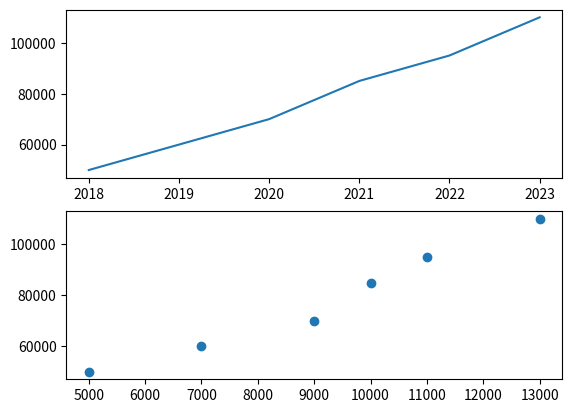

This figure's Python source:
# Sample Dataset ⿦: Yearly Revenue and Ad Spend
# ⿦ Create a 2x1 subplot layout:
#     - Top plot: Line chart showing 'Year' vs 'Revenue'.
#     - Bottom plot: Scatter plot showing 'Advertising Spend' vs 'Revenue'.

import matplotlib.pyplot as plt
import pandas as pd

df_company = pd.DataFrame({
    'Year': [2018, 2019, 2020, 2021, 2022, 2023],
    'Revenue': [50000, 60000, 70000, 85000, 95000, 110000],
    'Ad Spend': [5000, 7000, 9000, 10000, 11000, 13000]
})

plt.subplot(2,1,1)
plt.plot(df_company["Year"],df_company["Revenue"])

plt.subplot(2,1,2)
plt.scatter(df_company["Ad Spend"],df_company["Revenue"])

plt.show()
